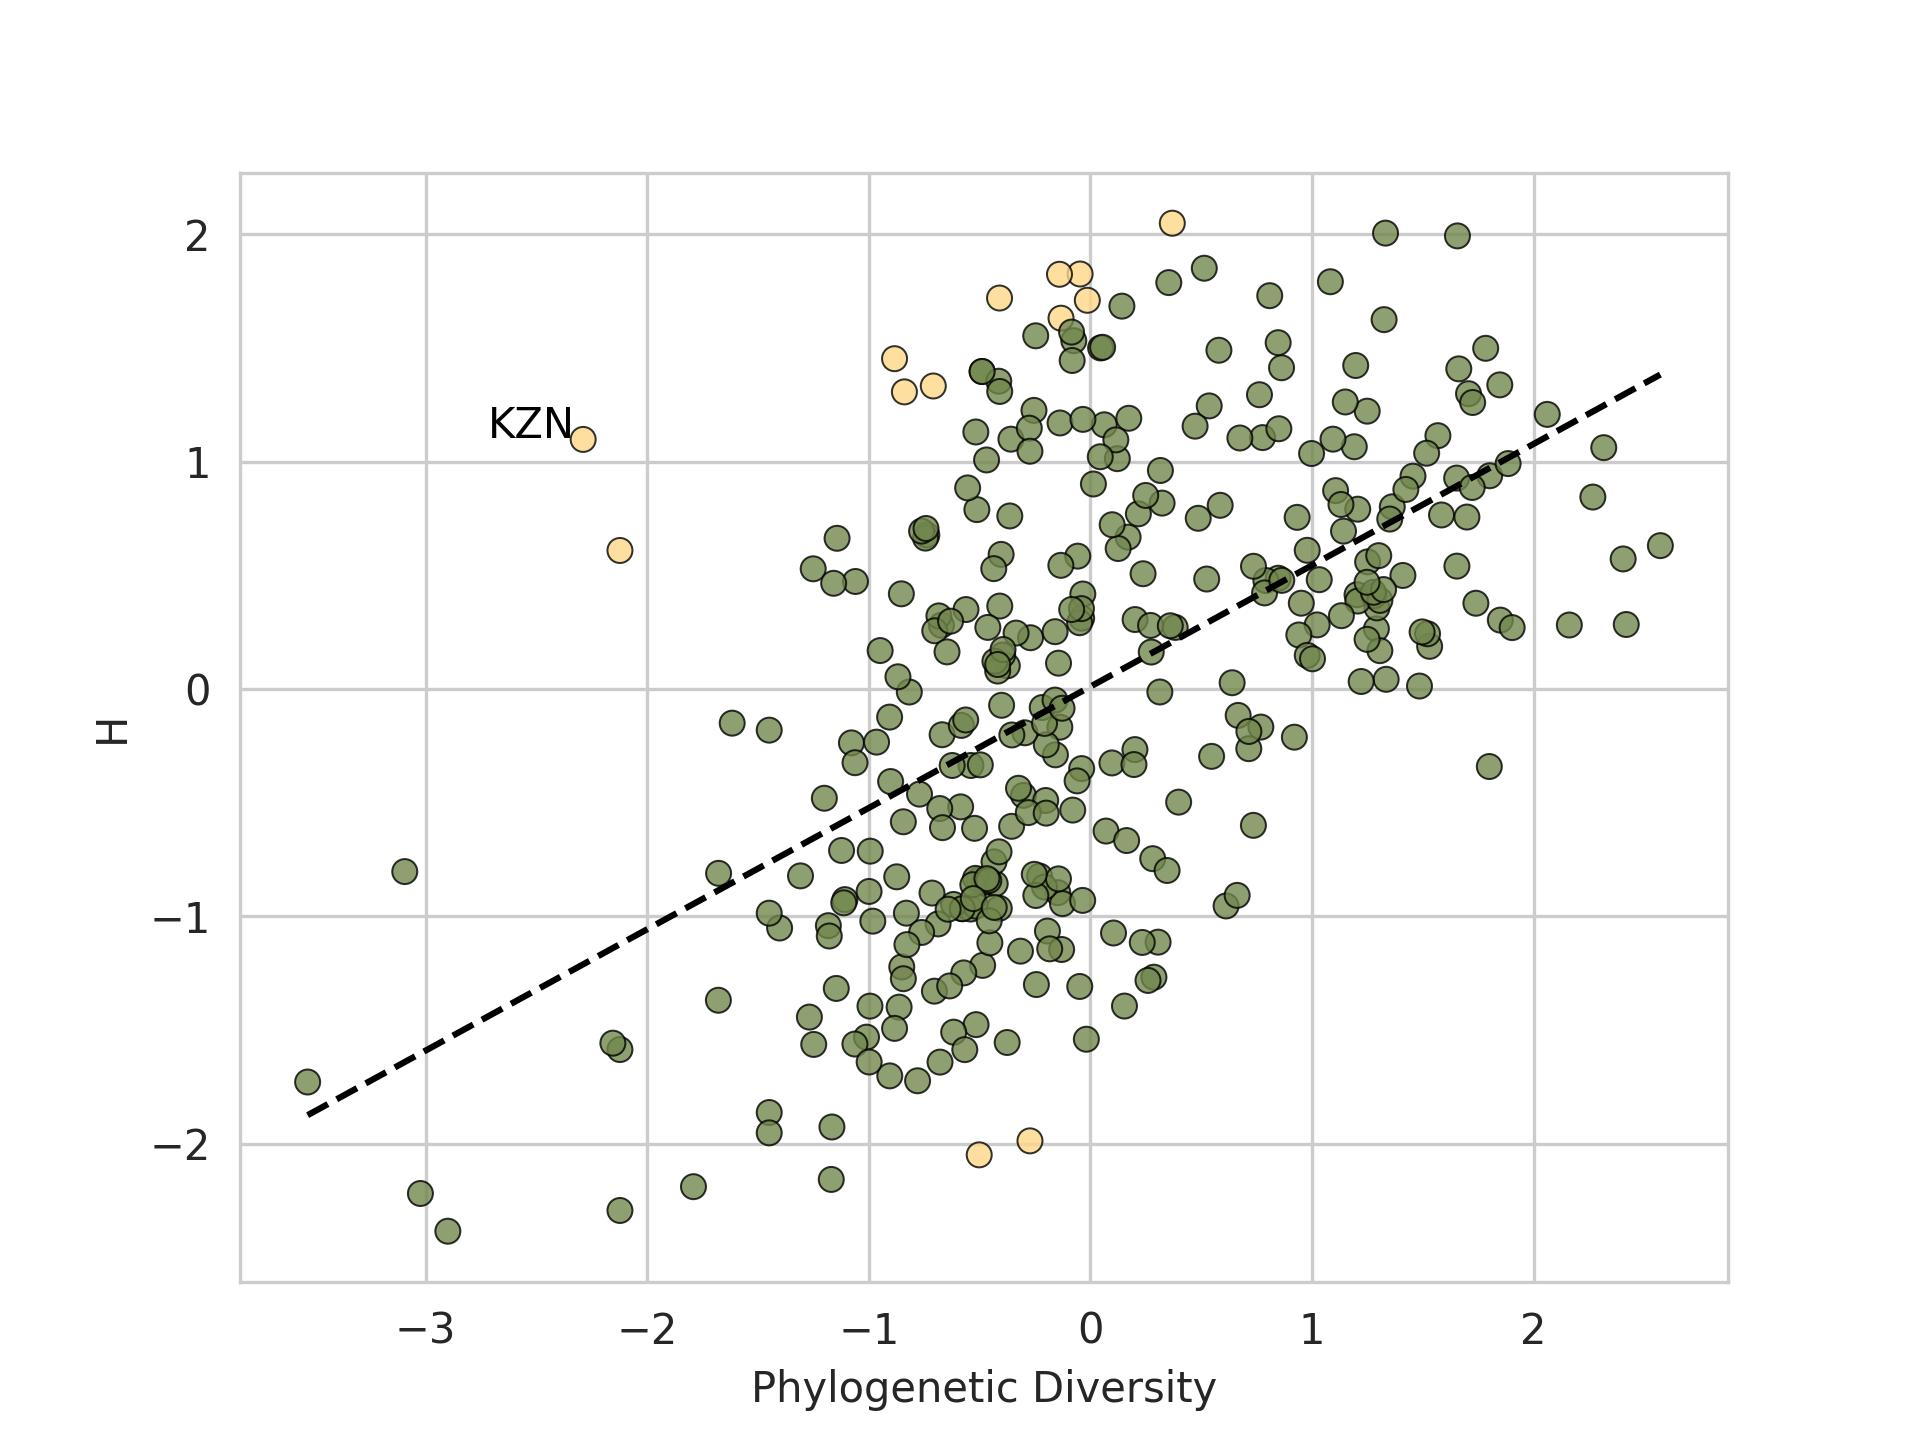

The table this chart was drawn from, first rows:
, Group, Phylogenetic Diversity, number_of_species_in_group, H, r_squared, expected_diversity, H_residuals, highlight_high, highlight_low
0, ABT, -0.7385, -0.7758, 0.677, 0.2891, -0.383, 1.06, False, False
1, AFG, 0.3692, 0.4611, 2.048, 0.2891, 0.2078, 1.84, True, False
2, AGE, 0.5466, 0.406, -0.296, 0.2891, 0.3024, -0.5984, False, False
3, AGS, -0.9058, -1.361, -1.701, 0.2891, -0.4723, -1.228, False, False
4, AGW, -0.133, -0.4078, 1.63, 0.2891, -0.06005, 1.69, True, False
5, ALA, -0.1474, -0.2374, -0.8953, 0.2891, -0.06776, -0.8275, False, False
6, ALB, -0.03458, 0.4339, 0.4178, 0.2891, -0.007569, 0.4254, False, False
7, ALD, -1.251, -1.745, 0.5286, 0.2891, -0.6566, 1.185, False, False
8, ALG, -0.1943, 0.1145, -1.064, 0.2891, -0.09275, -0.9712, False, False
9, ALT, -0.1443, 0.2209, 0.1137, 0.2891, -0.06608, 0.1798, False, False
10, ALU, -1.183, -1.361, -1.04, 0.2891, -0.6201, -0.4203, False, False
11, AMU, -0.5174, -0.3478, 1.13, 0.2891, -0.2651, 1.395, False, False
12, AND, 1.251, 0.9818, 0.559, 0.2891, 0.678, -0.1189, False, False
13, ANG, 1.19, 1.205, 1.065, 0.2891, 0.6459, 0.4193, False, False
14, ARI, -0.03993, -0.04659, 0.3115, 0.2891, -0.01043, 0.3219, False, False
15, ARK, -0.2296, -0.4716, -0.8226, 0.2891, -0.1116, -0.711, False, False
16, ARU, -0.7447, -1.213, 0.6636, 0.2891, -0.3863, 1.05, False, False
17, ASK, -0.902, -0.9709, -0.4067, 0.2891, -0.4702, 0.06352, False, False
18, ASS, 1.847, 1.65, 1.337, 0.2891, 0.9961, 0.3411, False, False
19, AUT, 0.06211, 0.6342, 1.162, 0.2891, 0.044, 1.118, False, False
20, AZO, -1.061, -1.361, 0.4728, 0.2891, -0.5549, 1.028, False, False
21, BAH, -0.1302, -0.3478, -1.145, 0.2891, -0.05859, -1.087, False, False
22, BAL, -0.5232, -0.3478, -0.6124, 0.2891, -0.2682, -0.3442, False, False
23, BAN, 1.802, 1.711, 0.9377, 0.2891, 0.9718, -0.03414, False, False
24, BEN, 1.023, 1.15, 0.282, 0.2891, 0.5565, -0.2745, False, False
25, BER, -1.679, -1.745, -1.368, 0.2891, -0.8848, -0.4834, False, False
26, BGM, -0.4891, -0.04659, 1.396, 0.2891, -0.25, 1.646, False, False
27, BIS, 0.1418, -0.04659, 1.683, 0.2891, 0.0865, 1.597, False, False
28, BKN, 0.7353, 0.6789, -0.5993, 0.2891, 0.4031, -1.002, False, False
29, BLR, -0.5128, -0.09109, 0.7888, 0.2891, -0.2626, 1.051, False, False
30, BLT, -0.6728, -0.1863, 0.2804, 0.2891, -0.348, 0.6284, False, False
31, BLZ, 0.9402, 0.822, 0.2377, 0.2891, 0.5124, -0.2746, False, False
32, BOL, 1.652, 1.686, 0.9275, 0.2891, 0.8922, 0.03523, False, False
33, BOR, 1.654, 1.477, 0.5404, 0.2891, 0.8928, -0.3525, False, False
34, BOT, 0.305, 0.03708, -1.113, 0.2891, 0.1736, -1.286, False, False
35, BRC, -0.43, -0.6124, -0.8562, 0.2891, -0.2185, -0.6377, False, False
36, BRY, -0.2471, 0.03708, 1.553, 0.2891, -0.1209, 1.674, False, False
37, BUL, 0.1728, 0.7426, 1.19, 0.2891, 0.1031, 1.087, False, False
38, BUR, 0.7626, 0.5634, 1.294, 0.2891, 0.4176, 0.8763, False, False
39, BZC, 1.41, 1.445, 0.4993, 0.2891, 0.7629, -0.2636, False, False
40, BZE, 1.485, 1.487, 0.0131, 0.2891, 0.8028, -0.7897, False, False
41, BZL, 1.531, 1.567, 0.1877, 0.2891, 0.8272, -0.6395, False, False
42, BZN, 1.849, 1.869, 0.3031, 0.2891, 0.9974, -0.6943, False, False
43, BZS, 0.7688, 0.8596, -0.1672, 0.2891, 0.421, -0.5882, False, False
44, CAB, 0.2013, 0.4611, 0.3055, 0.2891, 0.1182, 0.1873, False, False
45, CAF, 1.29, 1.423, 0.2646, 0.2891, 0.6991, -0.4345, False, False
46, CAL, -0.03977, 0.03708, -0.3497, 0.2891, -0.01034, -0.3393, False, False
47, CAY, -0.184, -0.4716, -1.142, 0.2891, -0.08729, -1.055, False, False
48, CBD, 1.903, 1.824, 0.2701, 0.2891, 1.026, -0.7558, False, False
49, CHA, 0.612, 0.4611, -0.9537, 0.2891, 0.3373, -1.291, False, False
50, CHC, 2.572, 2.346, 0.6305, 0.2891, 1.383, -0.7522, False, False
51, CHH, 1.568, 1.295, 1.114, 0.2891, 0.8472, 0.2667, False, False
52, CHI, 0.1697, 0.5875, 0.6678, 0.2891, 0.1014, 0.5664, False, False
53, CHM, -0.1583, 0.2209, -0.2893, 0.2891, -0.07357, -0.2158, False, False
54, CHN, 0.8471, 1.091, 0.4872, 0.2891, 0.4627, 0.02448, False, False
55, CHQ, 0.01324, 0.3478, 0.9014, 0.2891, 0.01793, 0.8835, False, False
56, CHS, 2.267, 2.094, 0.844, 0.2891, 1.22, -0.3761, False, False
57, CHT, 1.094, 1.15, 1.099, 0.2891, 0.5946, 0.504, False, False
58, CHX, -0.04918, 0.1867, 0.2916, 0.2891, -0.01536, 0.3069, False, False
59, CKI, -0.8842, -1.534, 1.452, 0.2891, -0.4608, 1.913, True, False
... 278 more rows
